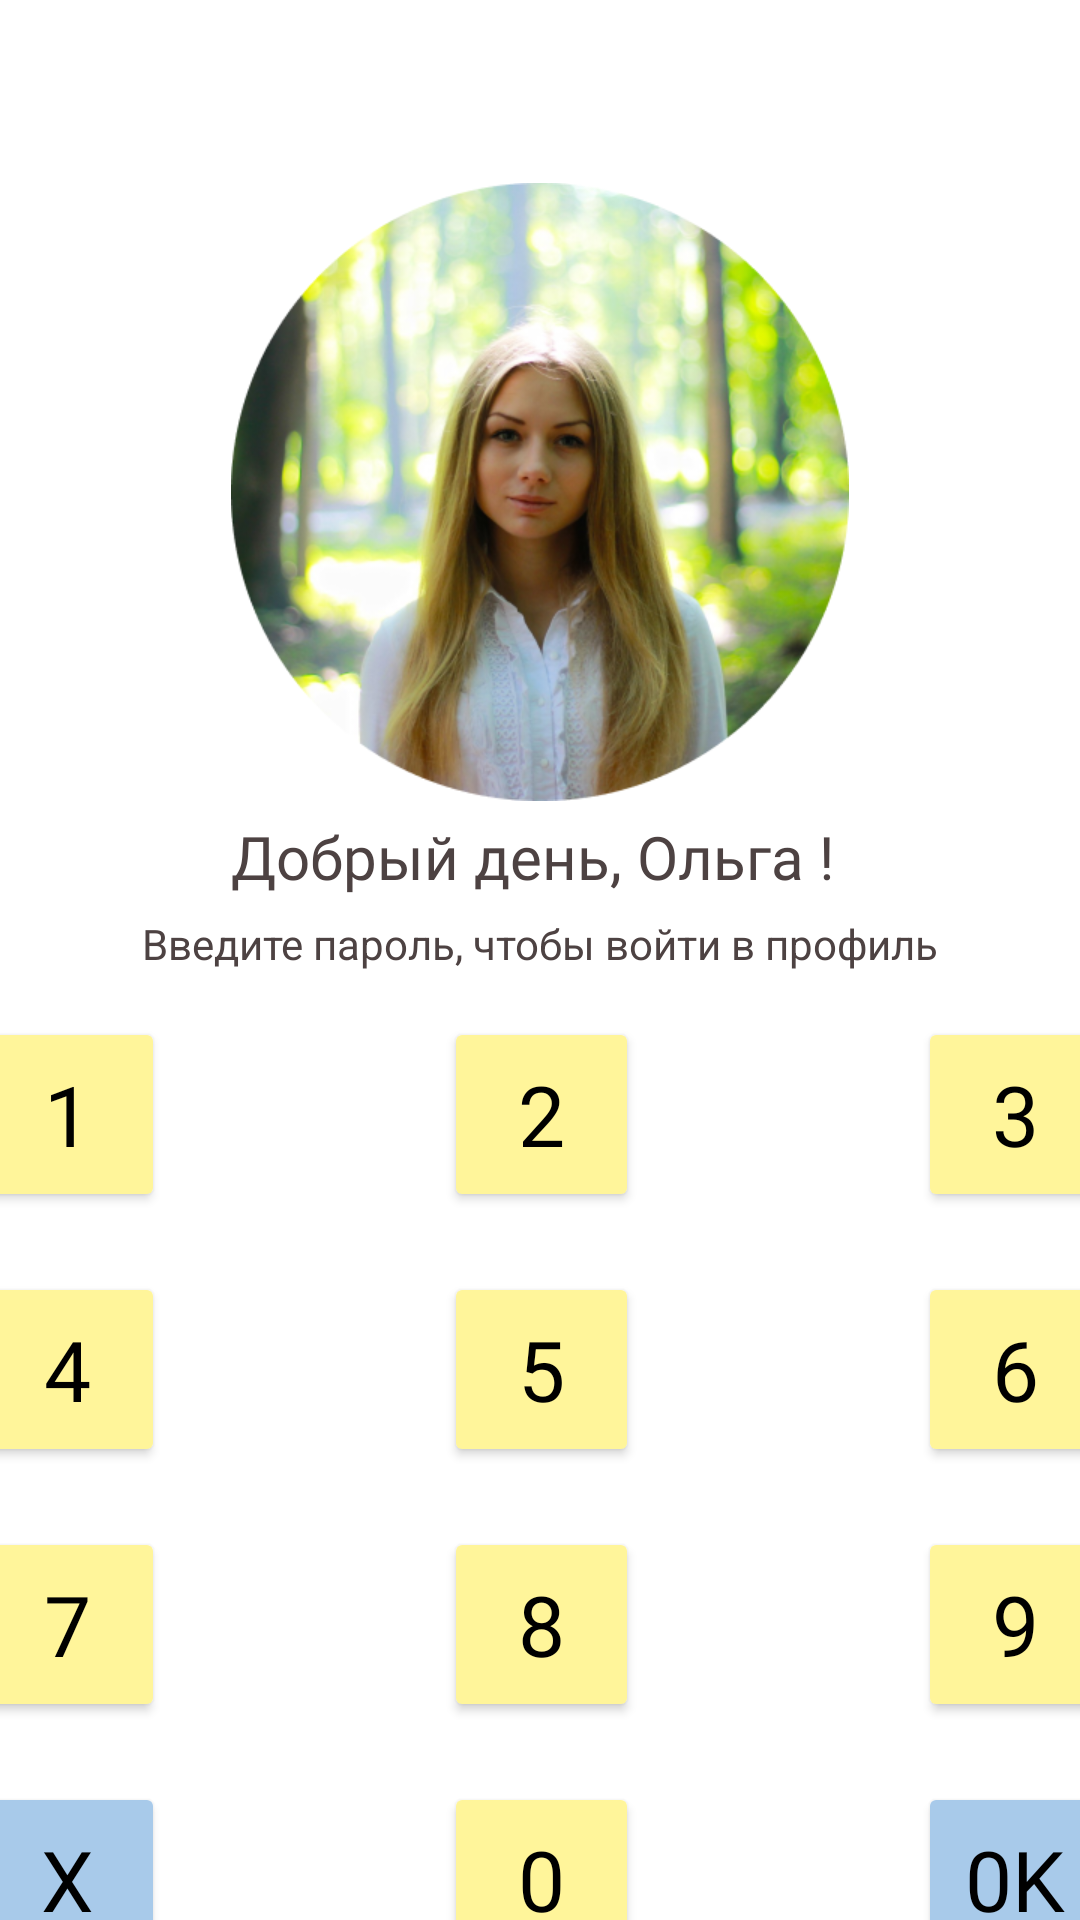

Write the Android layout XML for this screen, with the resource values it uses.
<!-- AndroidManifest.xml: application theme Theme.BankActivity -->
<!-- res/layout/activity_main.xml -->
<?xml version="1.0" encoding="utf-8"?>
<androidx.constraintlayout.widget.ConstraintLayout xmlns:android="http://schemas.android.com/apk/res/android"
    xmlns:app="http://schemas.android.com/apk/res-auto"
    xmlns:tools="http://schemas.android.com/tools"
    android:layout_width="match_parent"
    android:layout_height="match_parent"
    tools:context=".MainActivity">

    <TextView
        android:id="@+id/textView3"
        android:layout_width="wrap_content"
        android:layout_height="wrap_content"
        android:layout_marginStart="228dp"
        android:layout_marginTop="21dp"
        android:layout_marginEnd="19dp"
        android:fontFamily="@font/red_rose"
        android:text="@string/bank_title"
        android:textAllCaps="false"
        android:textColor="@color/lightBlack"
        android:textSize="20sp"

        android:textStyle="bold"
        android:visibility="invisible"
        app:layout_constraintEnd_toEndOf="parent"
        app:layout_constraintStart_toStartOf="parent"
        app:layout_constraintTop_toTopOf="parent" />

    <TextView
        android:id="@+id/textView"
        android:layout_width="wrap_content"
        android:layout_height="wrap_content"
        android:layout_marginTop="5dp"
        android:layout_marginEnd="19dp"
        android:fontFamily="@font/red_rose"
        android:text="Добрый день, Ольга !"
        android:textAllCaps="false"

        android:textColor="#4D4242"
        android:textSize="20sp"
        app:layout_constraintEnd_toEndOf="@+id/imageViewUser"
        app:layout_constraintHorizontal_bias="0.0"
        app:layout_constraintStart_toStartOf="@+id/imageViewUser"
        app:layout_constraintTop_toBottomOf="@+id/imageViewUser" />

    <ImageView
        android:id="@+id/imageViewUser"
        android:layout_width="206dp"
        android:layout_height="206dp"
        android:layout_marginStart="100dp"
        android:layout_marginTop="61dp"
        android:layout_marginEnd="100dp"
        app:layout_constraintEnd_toEndOf="parent"
        app:layout_constraintStart_toStartOf="parent"
        app:layout_constraintTop_toTopOf="parent"
        app:srcCompat="@drawable/image_2022_04_27_19_07_21"
        android:onClick="onBrowserActivity"/>

    <TextView
        android:id="@+id/textView4"
        android:layout_width="wrap_content"
        android:layout_height="wrap_content"
        android:layout_marginStart="63dp"
        android:layout_marginTop="305dp"
        android:layout_marginEnd="63dp"
        android:text="@string/writePassToContinue"
        android:textColor="#4D4242"
        app:layout_constraintEnd_toEndOf="parent"
        app:layout_constraintStart_toStartOf="parent"
        app:layout_constraintTop_toTopOf="parent" />

    <TableLayout
        android:id="@+id/tableLayout"
        android:layout_width="379dp"
        android:layout_height="361dp"
        android:layout_marginStart="30dp"
        android:layout_marginTop="55dp"
        android:layout_marginEnd="30dp"
        android:layout_marginBottom="20dp"
        app:layout_constraintBottom_toBottomOf="parent"
        app:layout_constraintEnd_toEndOf="parent"
        app:layout_constraintHorizontal_bias="0.512"
        app:layout_constraintStart_toStartOf="parent"
        app:layout_constraintTop_toBottomOf="@+id/textView4">

        <TableRow
            android:layout_width="match_parent"
            android:layout_height="match_parent"
            android:layout_marginTop="20dp">

            <androidx.appcompat.widget.AppCompatButton
                android:id="@+id/bt1"
                android:layout_width="65dp"
                android:layout_height="65dp"
                android:layout_marginRight="93dp"
                android:backgroundTint="@color/yellow"
                android:fontFamily="@font/red_rose"
                android:onClick="numberAction"
                android:scrollbarDefaultDelayBeforeFade="65"
                android:text="1"
                android:textColor="@color/black"
                android:textSize="28sp" />

            <androidx.appcompat.widget.AppCompatButton
                android:id="@+id/bt2"
                android:layout_width="65dp"
                android:layout_height="65dp"
                android:layout_marginRight="93dp"
                android:backgroundTint="@color/yellow"
                android:fontFamily="@font/red_rose"
                android:onClick="numberAction"
                android:text="2"
                android:textColor="@color/black"
                android:textSize="28sp" />

            <androidx.appcompat.widget.AppCompatButton
                android:id="@+id/bt3"
                android:layout_width="65dp"
                android:layout_height="65dp"
                android:backgroundTint="@color/yellow"
                android:fontFamily="@font/red_rose"
                android:onClick="numberAction"
                android:text="3"
                android:textColor="@color/black"
                android:textSize="28sp" />

        </TableRow>

        <TableRow
            android:layout_width="match_parent"
            android:layout_height="match_parent"
            android:layout_marginTop="20dp">

            <androidx.appcompat.widget.AppCompatButton
                android:id="@+id/bt4"
                android:layout_width="65dp"
                android:layout_height="65dp"
                android:layout_marginRight="93dp"
                android:backgroundTint="@color/yellow"
                android:fontFamily="@font/red_rose"
                android:onClick="numberAction"
                android:text="4"
                android:textColor="@color/black"
                android:textSize="28sp" />

            <androidx.appcompat.widget.AppCompatButton
                android:id="@+id/bt5"
                android:layout_width="65dp"
                android:layout_height="65dp"
                android:layout_marginRight="93dp"
                android:backgroundTint="@color/yellow"
                android:fontFamily="@font/red_rose"
                android:onClick="numberAction"
                android:text="5"
                android:textColor="@color/black"
                android:textSize="28sp" />

            <androidx.appcompat.widget.AppCompatButton
                android:id="@+id/bt6"
                android:layout_width="65dp"
                android:layout_height="65dp"
                android:backgroundTint="@color/yellow"
                android:fontFamily="@font/red_rose"
                android:onClick="numberAction"
                android:text="6"
                android:textColor="@color/black"
                android:textSize="28sp" />

        </TableRow>

        <TableRow
            android:layout_width="match_parent"
            android:layout_height="match_parent"
            android:layout_marginTop="20dp">

            <androidx.appcompat.widget.AppCompatButton
                android:id="@+id/bt7"
                android:layout_width="65dp"
                android:layout_height="65dp"
                android:layout_marginRight="93dp"
                android:backgroundTint="@color/yellow"
                android:fontFamily="@font/red_rose"
                android:onClick="numberAction"
                android:text="7"
                android:textColor="@color/black"
                android:textSize="28sp" />

            <androidx.appcompat.widget.AppCompatButton
                android:id="@+id/bt8"
                android:layout_width="65dp"
                android:layout_height="65dp"
                android:layout_marginRight="93dp"
                android:backgroundTint="@color/yellow"
                android:fontFamily="@font/red_rose"
                android:onClick="numberAction"
                android:text="8"
                android:textColor="@color/black"
                android:textSize="28sp" />

            <androidx.appcompat.widget.AppCompatButton
                android:id="@+id/bt9"
                android:layout_width="65dp"
                android:layout_height="65dp"
                android:backgroundTint="@color/yellow"
                android:fontFamily="@font/red_rose"
                android:onClick="numberAction"
                android:text="9"
                android:textColor="@color/black"
                android:textSize="28sp" />

        </TableRow>

        <TableRow
            android:layout_width="match_parent"
            android:layout_height="109dp"
            android:layout_marginTop="20dp">

            <androidx.appcompat.widget.AppCompatButton
                android:id="@+id/btClose"
                android:layout_width="65dp"
                android:layout_height="65dp"
                android:layout_marginRight="93dp"
                android:backgroundTint="@color/sharpBlue"
                android:fontFamily="@font/red_rose"
                android:onClick="tvClear"
                android:text="X"
                android:textColor="@color/black"
                android:textSize="28sp" />

            <androidx.appcompat.widget.AppCompatButton
                android:id="@+id/bt0"
                android:layout_width="65dp"
                android:layout_height="65dp"
                android:layout_marginRight="93dp"

                android:backgroundTint="@color/yellow"
                android:fontFamily="@font/red_rose"
                android:onClick="numberAction"
                android:text="0"
                android:textColor="@color/black"
                android:textSize="28sp" />

            <androidx.appcompat.widget.AppCompatButton
                android:id="@+id/btOK"
                android:layout_width="65dp"
                android:layout_height="65dp"
                android:backgroundTint="@color/sharpBlue"
                android:fontFamily="@font/red_rose"
                android:onClick="onClickActivity"
                android:padding="5dp"
                android:text="0K"
                android:textColor="@color/black"
                android:textSize="28sp" />


        </TableRow>

    </TableLayout>

    <TextView
        android:id="@+id/tvPasswod"
        android:layout_width="wrap_content"
        android:layout_height="wrap_content"
        android:maxLength="4"
        android:textColor="@color/black"
        android:textSize="22sp"
        android:visibility="visible"
        app:layout_constraintBottom_toTopOf="@+id/tableLayout"
        app:layout_constraintEnd_toEndOf="parent"
        app:layout_constraintStart_toStartOf="parent"
        app:layout_constraintTop_toBottomOf="@+id/textView4" />


</androidx.constraintlayout.widget.ConstraintLayout>
<!-- resources referenced by this layout -->
<resources>
  <color name="black">#FF000000</color>
  <color name="lightBlack">#4D4242</color>
  <color name="sharpBlue">#A8CAEA</color>
  <color name="yellow">#FFF59A</color>
  <!-- drawable image_2022_04_27_19_07_21: png bitmap (drawable, 235031 bytes) -->
  <string name="bank_title">Банк Заречный</string>
  <string name="writePassToContinue">Введите пароль, чтобы войти в профиль</string>
  <style name="Theme.BankActivity" parent="Theme.MaterialComponents.Light.NoActionBar">
          
          <item name="colorPrimary">@color/purple_500</item>
          <item name="colorPrimaryVariant">@color/purple_700</item>
          <item name="colorOnPrimary">@color/white</item>
          
          <item name="colorSecondary">@color/teal_200</item>
          <item name="colorSecondaryVariant">@color/teal_700</item>
          <item name="colorOnSecondary">@color/black</item>
          
          <item name="android:statusBarColor" tools:targetApi="l">?attr/colorPrimaryVariant</item>
          
  
      </style>
  <color name="purple_500">#FF6200EE</color>
  <color name="purple_700">#FF3700B3</color>
  <color name="white">#FFFFFFFF</color>
  <color name="teal_200">#FF03DAC5</color>
  <color name="teal_700">#FF018786</color>
</resources>
